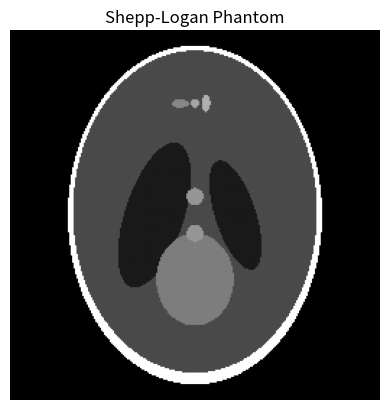

Write the Python code that produced this figure.
import numpy as np


def delta_phantom(N: int, x: int, y: int) -> np.ndarray:
    """Generate a delta phantom image.

    Args:
        N (int): Number of pixels per side.
        x (int): X coordinate in a Cartesian frame.
        y (int): Y coordinate in a Cartesian frame.

    Returns:
        phantom (npt.ArrayLike): Phantom image.
    """
    assert isinstance(N, int), "N has wrong type. Should be an integer."
    assert isinstance(x, int), "x has wrong type. Should be an integer."
    assert isinstance(y, int), "y has wrong type. Should be an integer."

    # Convert cartesian coords to row, column
    col = x + (N // 2)
    row = (N // 2) - y

    # Compute phantom
    phantom = np.zeros((N, N))
    phantom[row, col] = 1

    return phantom


def shepp_logan(N):
    """Generate the Shepp-Logan phantom image.

    Parameters:
    ----------
        N (int): Size of the output image (N x N).

    Returns:
    -------
        (np.ndarray): Shepp-Logan phantom image.
    """
    if N <= 0 or not isinstance(N, int):
        raise ValueError("N must be a positive integer.")

    # Create a grid of coordinates
    x = np.linspace(-1, 1, N)
    y = np.linspace(1, -1, N)
    X, Y = np.meshgrid(x, y)

    # Initialize the phantom image
    phantom = np.zeros((N, N))

    # Define the ellipses parameters
    ELLIPSES = [
        (0, 0, 0.69, 0.92, 0, 256),
        (0, 0.0184, 0.6624, 0.874, 0, 75),
        (0.22, 0, 0.11, 0.31, 18, 25),
        (-0.22, 0, 0.16, 0.41, -18, 25),
        (0, -0.35, 0.21, 0.25, 0, 125),
        (0, -0.1, 0.046, 0.046, 0, 150),
        (0, 0.1, 0.046, 0.046, 0, 150),
        (-0.08, 0.605, 0.046, 0.023, 0, 135),
        (0, 0.605, 0.023, 0.023, 0, 165),
        (0.06, 0.605, 0.023, 0.046, 0, 175),
    ]

    # Draw the ellipses
    for x0, y0, a, b, theta, value in ELLIPSES:
        # Calculate the ellipse equation
        theta = np.radians(theta)
        ellipse = ((X - x0) * np.cos(theta) + (Y - y0) * np.sin(theta)) ** 2 / a**2 + (
            (X - x0) * np.sin(theta) - (Y - y0) * np.cos(theta)
        ) ** 2 / b**2

        # Set the value in the phantom image where the ellipse condition is met
        phantom[ellipse <= 1] = value

    # Normalize the phantom image to the range [0, 1]
    phantom = (phantom - phantom.min()) / (phantom.max() - phantom.min())

    return phantom


def setup_parallel_geometry(D_so, D_sd, R_obj, N_det, N_views, view_range=np.pi):
    """Set up parallel geometry for CT projection.

    Args:
        D_so (float): Source-object distance.
        D_sd (float): Source-detector distance.
        R_obj (float): Radius of the object.
        N_det (int): Number of detector bins.
        N_views (int): Number of angular projections.
        view_range (float, optional): Angular range of the views.
            Default is pi as that is sufficient for object reconstruction
            with parallel projections.

    Returns:
        S (np.ndarray): Source positions for every ray at every view in lab frame.
            Shape (N_views, N_det 2).
        D (np.ndarray): Positions of all detector bins at every view in lab frame.
            Shape (N_views, N_det, 2).
        theta (np.ndarray): View angles. Shape (N_views,)
    """
    # Set up basic magnitudes
    det_width = 2 * R_obj
    det_pitch = det_width / N_det
    det_coords = (np.arange(N_det) - (N_det - 1) / 2) * det_pitch  # (N_det,)
    theta = np.linspace(0, view_range, N_views, endpoint=False)  # (N_views,) [rad]
    C = (0, 0)

    # Unit vectors defining source frame at every view
    e_r = np.stack(
        [np.cos(theta), np.sin(theta)], axis=1
    )  # (N_views, 2) radial unit vectors from C to S
    e_t = np.stack(
        [-np.sin(theta), np.cos(theta)], axis=1
    )  # (N_views, 2) tangential unit vectors (right‑hand)

    # Compute source positions for every view in lab frame
    S_central = D_so * e_r  # (N_views, 2)
    S = (
        S_central[:, None, :] + det_coords[None, :, None] * e_t[:, None, :]
    )  # (N_views, N_det, 2)

    # Position of detector line at every view in lab frame
    D_central = C - (D_sd - D_so) * e_r  # (N_views, 2)
    D = (
        D_central[:, None, :] + det_coords[None, :, None] * e_t[:, None, :]
    )  # (N_views, N_det, 2)

    return S, D, theta, det_pitch


def setup_equiangular_geometry(D_so, D_sd, R_obj, N_det, N_views, view_range=2 * np.pi):
    """Set up equiangular geometry for CT projection.

    Args:
        D_so (float): Source-object distance.
        D_sd (float): Source-detector distance.
        R_obj (float): Radius of the object.
        N_det (int): Number of detector bins.
        N_views (int): Number of angular projections.
        view_range (float, optional): Angular range of the views.
            Default is 2*pi as that is optimal for object reconstruction
            with fanbeam projections.

    Returns:
        S (np.ndarray): Source positions in lab frame. Shape (N_views, 2).
        D_theta (np.ndarray): Detector line positions in lab frame. Shape (N_views, 2).
        D (np.ndarray): Positions of all detector bins at every view in lab frame.
            Shape (N_views, N_det, 2).
        theta (np.ndarray): View angles. Shape (N_views,)
        beta (np.ndarray): Detector angles wrt central ray. Shape (N_det,).
    """
    # Set up basic magnitudes
    fan_angle = 2 * np.arcsin(R_obj / D_so)  # [rad]
    delta_beta = fan_angle / N_det  # [rad]
    beta = (np.arange(N_det) - (N_det - 1) / 2) * delta_beta  # (N_det,) [rad]
    theta = np.linspace(0, view_range, N_views, endpoint=False)  # (N_views,) [rad]
    C = (0, 0)

    # Unit vectors defining source frame at every view
    e_r = np.stack(
        [np.cos(theta), np.sin(theta)], axis=1
    )  # (N_views, 2) radial unit vectors from C to S
    e_t = np.stack(
        [-np.sin(theta), np.cos(theta)], axis=1
    )  # (N_views, 2) tangential unit vectors (right‑hand)

    # Source position in lab frame for every view
    S = D_so * e_r  # (N_views, 2) source positions in lab frame

    # Position of detector line at every view in lab frame
    D_theta = (
        C - (D_sd - D_so) * e_r
    )  # (N_views, 2) detector line positions in lab frame

    # Radial unit vectors in detector frame
    tan_beta = np.tan(beta).reshape(
        1, -1, 1
    )  # (1, N_det, 1) radial unit vectors in detector frame

    # Position of all detector bins at every view in lab frame
    D = D_theta[:, None, :] + D_sd * tan_beta * e_t[:, None, :]  # (N_views, N_det, 2)

    return S, D, theta, beta, fan_angle, delta_beta


def setup_equidistant_geometry(D_so, D_sd, R_obj, N_det, N_views, view_range=2 * np.pi):
    """Set up equidistant geometry for CT projection.

    Args:
        D_so (float): Source-object distance.
        D_sd (float): Source-detector distance.
        R_obj (float): Radius of the object.
        N_det (int): Number of detector bins.
        N_views (int): Number of angular projections.
        view_range (float, optional): Angular range of the views.
            Default is 2*pi as that is optimal for object reconstruction
            with fanbeam projections.

    Returns:
        S (np.ndarray): Source positions in lab frame. Shape (N_views, 2).
        D_theta (np.ndarray): Detector line positions in lab frame. Shape (N_views, 2).
        D (np.ndarray): Positions of all detector bins at every view in lab frame.
            Shape (N_views, N_det, 2).
        theta (np.ndarray): View angles. Shape (N_views,)
        beta (np.ndarray): Detector angles wrt central ray. Shape (N_det,).

    Args:
        D_so (_type_): _description_
        D_sd (_type_): _description_
        R_obj (_type_): _description_
        N_det (_type_): _description_
        N_views (_type_): _description_
        view_range (_type_): _description_
    """
    # Set up basic magnitudes
    fan_angle = 2 * np.arcsin(R_obj / D_so)  # [rad]
    det_width = 2 * D_sd * np.sin(fan_angle / 2)  # [pixels]
    det_pitch = det_width / N_det  # [pixels / det]
    det_coords = (np.arange(N_det) - (N_det - 1) / 2) * det_pitch
    theta = np.linspace(0, view_range, N_views, endpoint=False)  # (N_views,) [rad]
    C = (0, 0)

    # Unit vectors defining source frame at every view
    e_r = np.stack(
        [np.cos(theta), np.sin(theta)], axis=1
    )  # (N_views, 2) radial unit vectors from C to S
    e_t = np.stack(
        [-np.sin(theta), np.cos(theta)], axis=1
    )  # (N_views, 2) tangential unit vectors (right‑hand)

    # Source position in lab frame for every view
    S = D_so * e_r  # (N_views, 2) source positions in lab frame

    # Position of detector line at every view in lab frame
    D_central = (
        C - (D_sd - D_so) * e_r
    )  # (N_views, 2) detector line positions in lab frame

    # Position of all detector bins at every view in lab frame
    D = (
        D_central[:, None, :] + det_coords[None, :, None] * e_t[:, None, :]
    )  # (N_views, N_det, 2)

    return S, D, theta, det_coords, fan_angle, det_pitch


def setup_geometry(D_so, D_sd, R_obj, N_det, N_views, view_range, mode):
    """
    Set up the geometry for the CT projection.

    Parameters
    ----------
        D_so (float): Source-object distance.
        D_sd (float): Source-detector distance.
        R_obj (float): Radius of the object.
        N_det (int): Number of detector bins.
        N_views (int): Number of angular projections.
        view_range (float): Angular range in radians of projections.
        mode (str): Projection acquisition mode. Can be
            "parallel", "equiangular" or "equidistant".

    Returns
    -------
        S (np.ndarray): Source positions in lab frame. Shape (N_views, 2)
            for "equiangular" / "equidistant" or (N_views, N_det, 2) for
            "parallel".
        D_theta (np.ndarray): Detector line positions in lab frame. Shape (N_views, 2).
            Only returned for "equiangular" or "equidistant" mode.
        D (np.ndarray): Positions of all detector bins at every view in lab frame.
            Shape (N_views, N_det, 2).
        theta (np.ndarray): View angles. Shape (N_views,)
        beta (np.ndarray): Detector angles wrt central ray. Shape (N_det,). Only returned
            for "equiangular mode".
    """
    assert isinstance(D_so, (int, float)) & (D_so > 0), (
        "D_so should be a positive float or int type"
    )
    assert isinstance(D_sd, (int, float)) & (D_sd > 0), (
        "D_sd should be a positive float or int type"
    )
    assert D_sd > D_so, "D_sd should be larger than D_so"
    assert isinstance(R_obj, (int, float)) & (R_obj > 0), (
        "R_obj should be a positive float or int type"
    )
    assert isinstance(N_det, int) & (N_det > 0), "N_det should be a positive integer"
    assert isinstance(N_views, int) & (N_views > 0), (
        "N_det should be a positive integer"
    )

    if mode == "parallel":
        return setup_parallel_geometry(D_so, D_sd, R_obj, N_det, N_views, view_range)
    elif mode == "equiangular":
        return setup_equiangular_geometry(D_so, D_sd, R_obj, N_det, N_views, view_range)
    elif mode == "equidistant":
        return setup_equidistant_geometry(D_so, D_sd, R_obj, N_det, N_views, view_range)
    else:
        raise ValueError(
            "Wrong value for projection type. Should be parallel, equiangular or equidistant"
        )


if __name__ == "__main__":
    import matplotlib.pyplot as plt

    # Generate the Shepp-Logan phantom
    N = 256
    phantom_image = shepp_logan(N)

    # Display the phantom image
    plt.imshow(phantom_image, cmap="gray", extent=(0, 1, 0, 1))
    plt.title("Shepp-Logan Phantom")
    plt.axis("off")
    plt.show()
